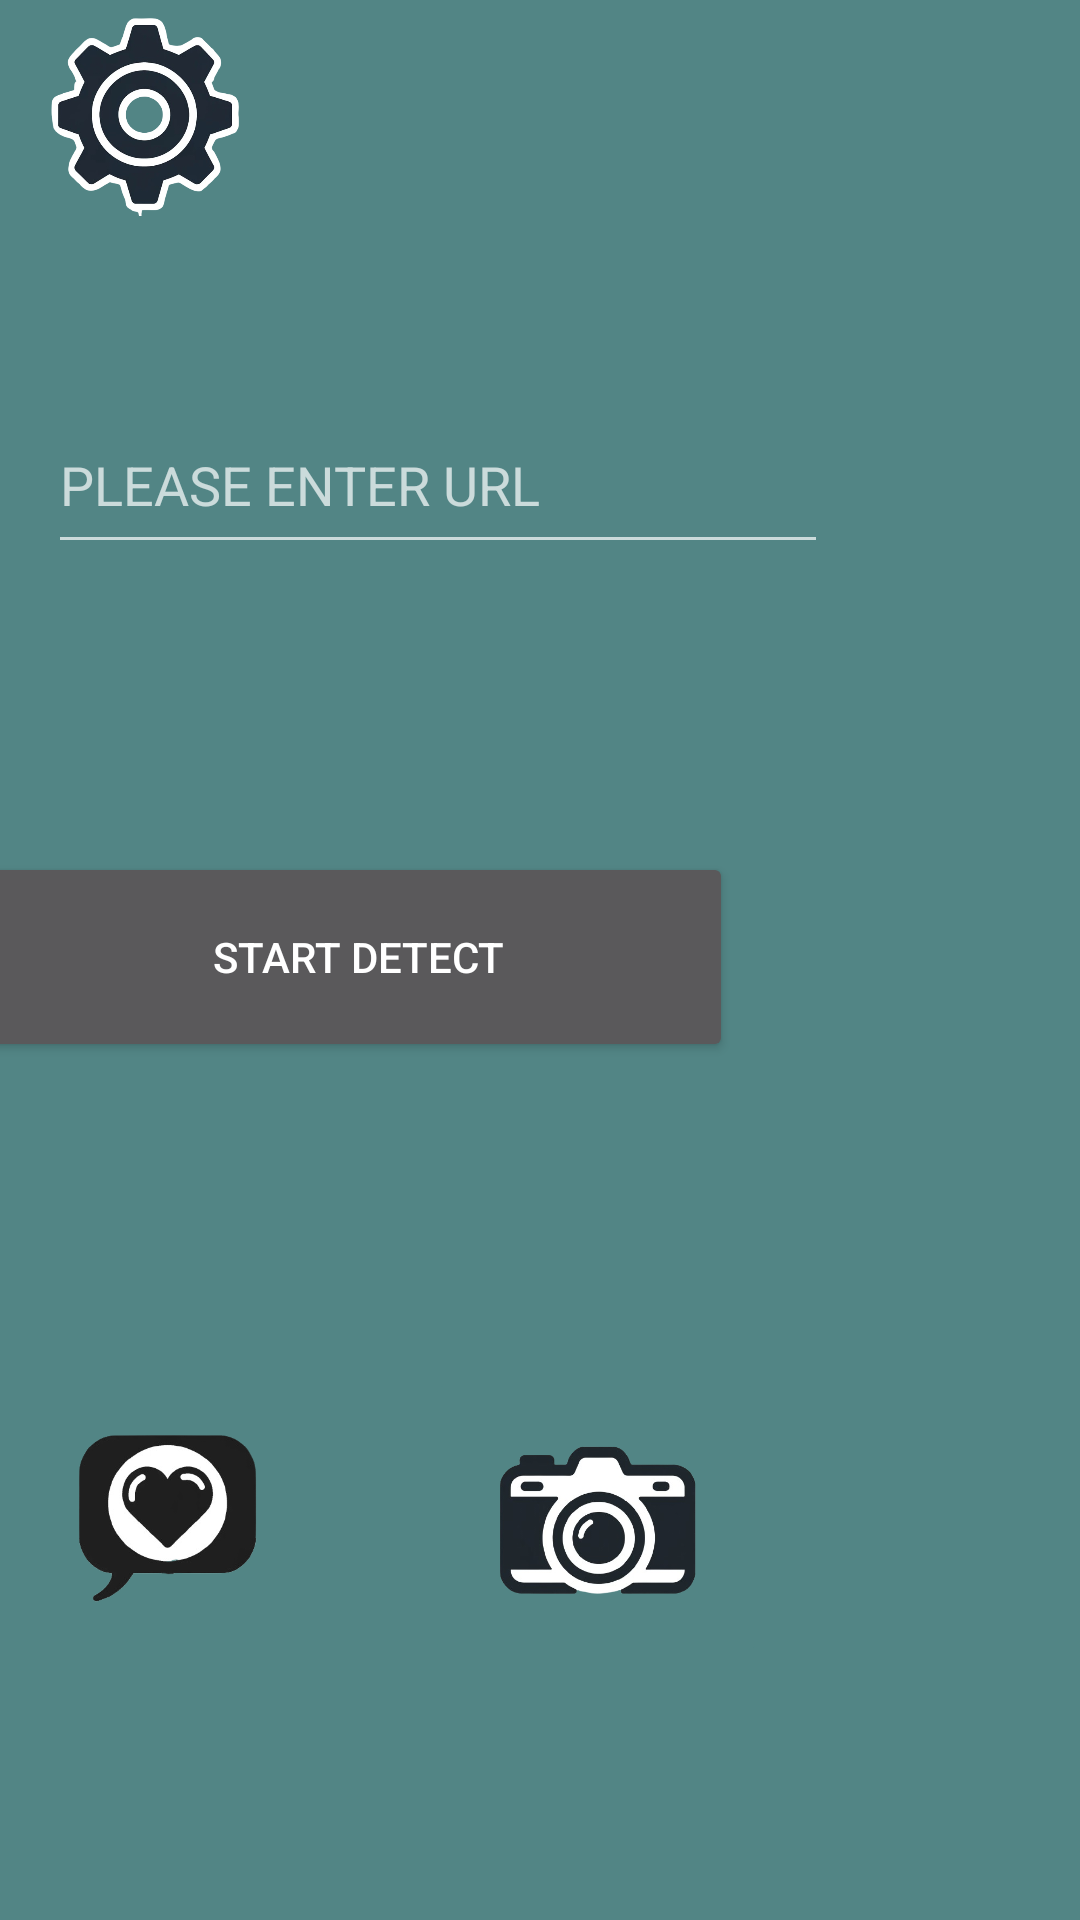

Write the Android layout XML for this screen, with the resource values it uses.
<!-- AndroidManifest.xml: application theme Theme.Design.NoActionBar -->
<!-- res/layout/fragment_home.xml -->
<?xml version="1.0" encoding="utf-8"?>
<FrameLayout xmlns:android="http://schemas.android.com/apk/res/android"
    xmlns:app="http://schemas.android.com/apk/res-auto"
    xmlns:tools="http://schemas.android.com/tools"
    android:id="@+id/drawer_layout"
    android:layout_width="match_parent"
    android:layout_height="match_parent"
    android:background="#528585"
    tools:context=".FragmentHome">

    <androidx.constraintlayout.widget.ConstraintLayout
        android:layout_width="match_parent"
        android:layout_height="match_parent">


        <androidx.constraintlayout.widget.Guideline
            android:id="@+id/guideline16"
            android:layout_width="wrap_content"
            android:layout_height="wrap_content"
            android:orientation="vertical"
            app:layout_constraintGuide_percent="0.2" />

        <ImageButton
            android:id="@+id/imageButton4"
            android:layout_width="101dp"
            android:layout_height="98dp"
            android:layout_marginTop="136dp"
            android:layout_marginEnd="84dp"
            android:background="@color/背景"
            android:backgroundTint="@color/背景"
            android:scaleType="centerCrop"
            android:src="@mipmap/favorites"
            app:layout_constraintEnd_toStartOf="@+id/guideline13"
            app:layout_constraintTop_toTopOf="@+id/guideline5"
            tools:ignore="SpeakableTextPresentCheck,TouchTargetSizeCheck" />

        <ImageButton
            android:id="@+id/camerabutton1"
            android:layout_width="114dp"
            android:layout_height="100dp"
            android:layout_marginTop="136dp"
            android:backgroundTint="@color/背景"
            android:scaleType="centerCrop"
            android:src="@mipmap/camera"
            app:layout_constraintEnd_toStartOf="@+id/guideline17"
            app:layout_constraintHorizontal_bias="0.684"
            app:layout_constraintStart_toStartOf="@+id/guideline16"
            app:layout_constraintTop_toTopOf="@+id/guideline5"
            tools:ignore="SpeakableTextPresentCheck" />


        <Button
            android:id="@+id/button"
            style="@style/Widget.AppCompat.Button"
            android:layout_width="250dp"
            android:layout_height="70dp"
            android:layout_marginTop="96dp"
            android:layout_marginEnd="44dp"
            android:text="@string/START_DETECT"

            app:layout_constraintEnd_toEndOf="@id/guideline17"
            app:layout_constraintTop_toBottomOf="@+id/urleditText" />

        <EditText
            android:id="@+id/urleditText"
            android:layout_width="260dp"
            android:layout_height="56dp"
            android:layout_marginTop="68dp"
            android:autofillHints=""
            android:ems="10"
            android:hint="@string/ENTER_URL"
            android:inputType="text"
            android:minHeight="48dp"
            app:layout_constraintEnd_toEndOf="parent"
            app:layout_constraintHorizontal_bias="0.16"
            app:layout_constraintStart_toStartOf="parent"
            app:layout_constraintTop_toTopOf="@+id/guideline14"
            tools:ignore="LabelFor,MissingConstraints" />

        <androidx.constraintlayout.widget.Guideline
            android:id="@+id/guideline13"
            android:layout_width="wrap_content"
            android:layout_height="wrap_content"
            android:layout_marginBottom="767dp"
            android:orientation="vertical"
            app:layout_constraintBottom_toTopOf="@+id/camerabutton1"
            app:layout_constraintEnd_toEndOf="parent"
            app:layout_constraintGuide_percent="0.53"
            app:layout_constraintStart_toStartOf="parent"
            app:layout_constraintTop_toTopOf="parent" />

        <ImageButton
            android:id="@+id/imageButton2"
            android:layout_width="88dp"
            android:layout_height="68dp"
            android:layout_marginStart="4dp"
            android:layout_marginTop="4dp"
            android:background="@color/背景"
            android:contentDescription="@string/todo"
            android:scaleType="fitCenter"
            android:src="@mipmap/settings_icon"
            app:layout_constraintStart_toStartOf="parent"
            app:layout_constraintTop_toTopOf="parent" />

        <androidx.constraintlayout.widget.Guideline
            android:id="@+id/guideline5"
            android:layout_width="wrap_content"
            android:layout_height="wrap_content"
            android:orientation="horizontal"
            app:layout_constraintGuide_percent="0.5" />

        <androidx.constraintlayout.widget.Guideline
            android:id="@+id/guideline14"
            android:layout_width="wrap_content"
            android:layout_height="wrap_content"
            android:orientation="horizontal"
            app:layout_constraintGuide_percent="0.1" />

        <androidx.constraintlayout.widget.Guideline
            android:id="@+id/guideline17"
            android:layout_width="wrap_content"
            android:layout_height="wrap_content"
            android:orientation="vertical"
            app:layout_constraintGuide_percent="0.8" />


    </androidx.constraintlayout.widget.ConstraintLayout>

</FrameLayout>
<!-- resources referenced by this layout -->
<resources>
  <!-- mipmap camera: png bitmap (mipmap-hdpi, 82143 bytes) -->
  <!-- mipmap favorites: png bitmap (mipmap-hdpi, 43052 bytes) -->
  <!-- mipmap settings_icon: png bitmap (mipmap-hdpi, 143793 bytes) -->
  <string name="ENTER_URL">PLEASE ENTER URL</string>
  <string name="START_DETECT">START DETECT</string>
  <string name="todo">TODO</string>
</resources>
